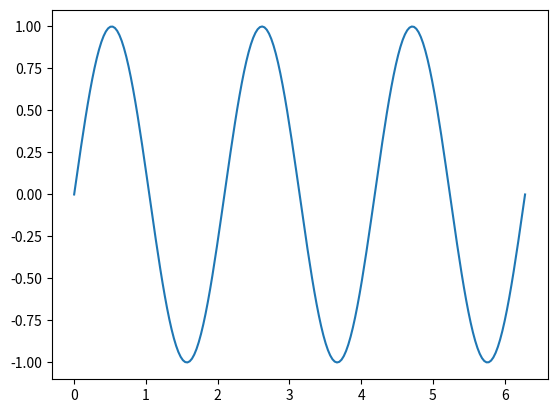

Write Python code to recreate this figure.
import matplotlib.pyplot as plt
import numpy as np

x = np.linspace(0, 2 * np.pi, 200)
y = np.sin(3*x)

fig, ax = plt.subplots()
ax.plot(x, y)

# Save the figure to a file
plt.savefig('./plot.png')